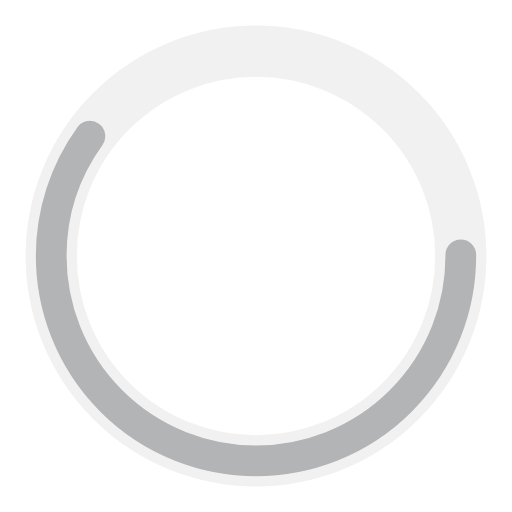
t = 0.00 s
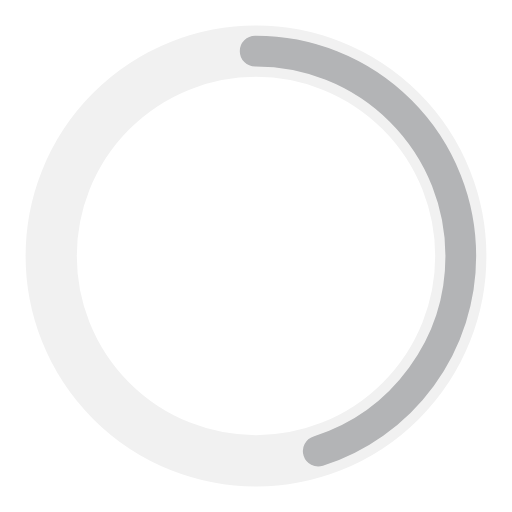
t = 0.25 s
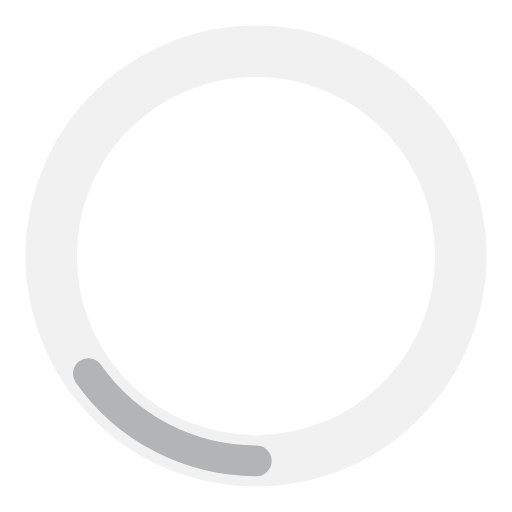
t = 0.75 s
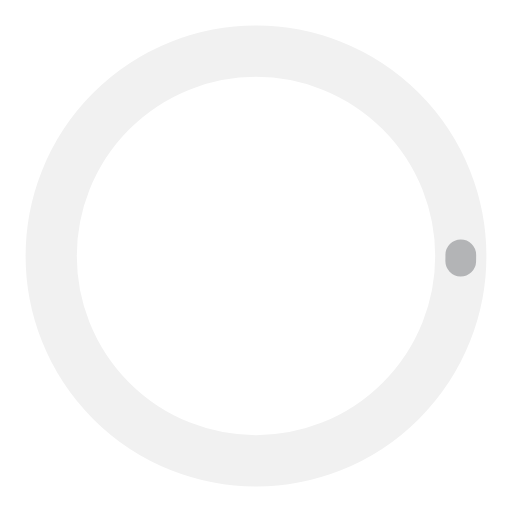
t = 1.00 s
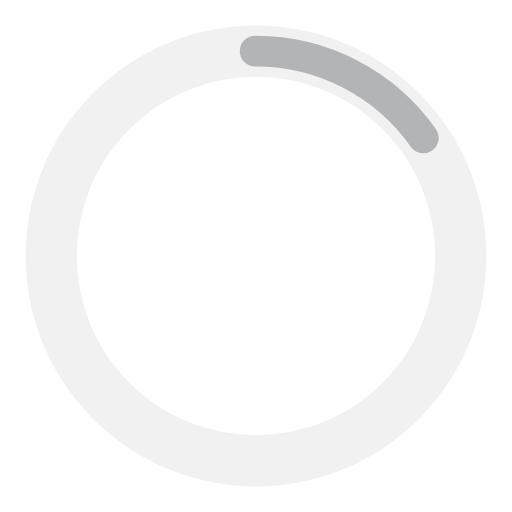
t = 1.25 s
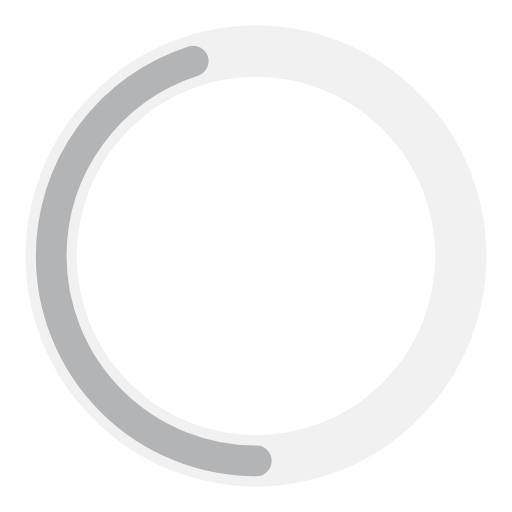
t = 1.75 s

The animated SVG that drew these frames (rendered in a browser with its animation timeline set to each time). Animation: 2 SMIL elements (animate=2); one cycle of 2.00 s, repeats indefinitely.

<svg width="120" height="120" xmlns="http://www.w3.org/2000/svg" viewBox="0 0 100 100" preserveAspectRatio="xMidYMid" class="uil-ring-alt"><path fill="none" class="bk" d="M0 0h100v100H0z"/><circle cx="50" cy="50" r="40" stroke="#f1f1f1" fill="none" stroke-width="10" stroke-linecap="round"/><circle cx="50" cy="50" r="40" stroke="#b3b4b6" fill="none" stroke-width="6" stroke-linecap="round"><animate attributeName="stroke-dashoffset" dur="2s" repeatCount="indefinite" from="0" to="502"/><animate attributeName="stroke-dasharray" dur="2s" repeatCount="indefinite" values="150.6 100.4;1 250;150.6 100.4"/></circle></svg>
